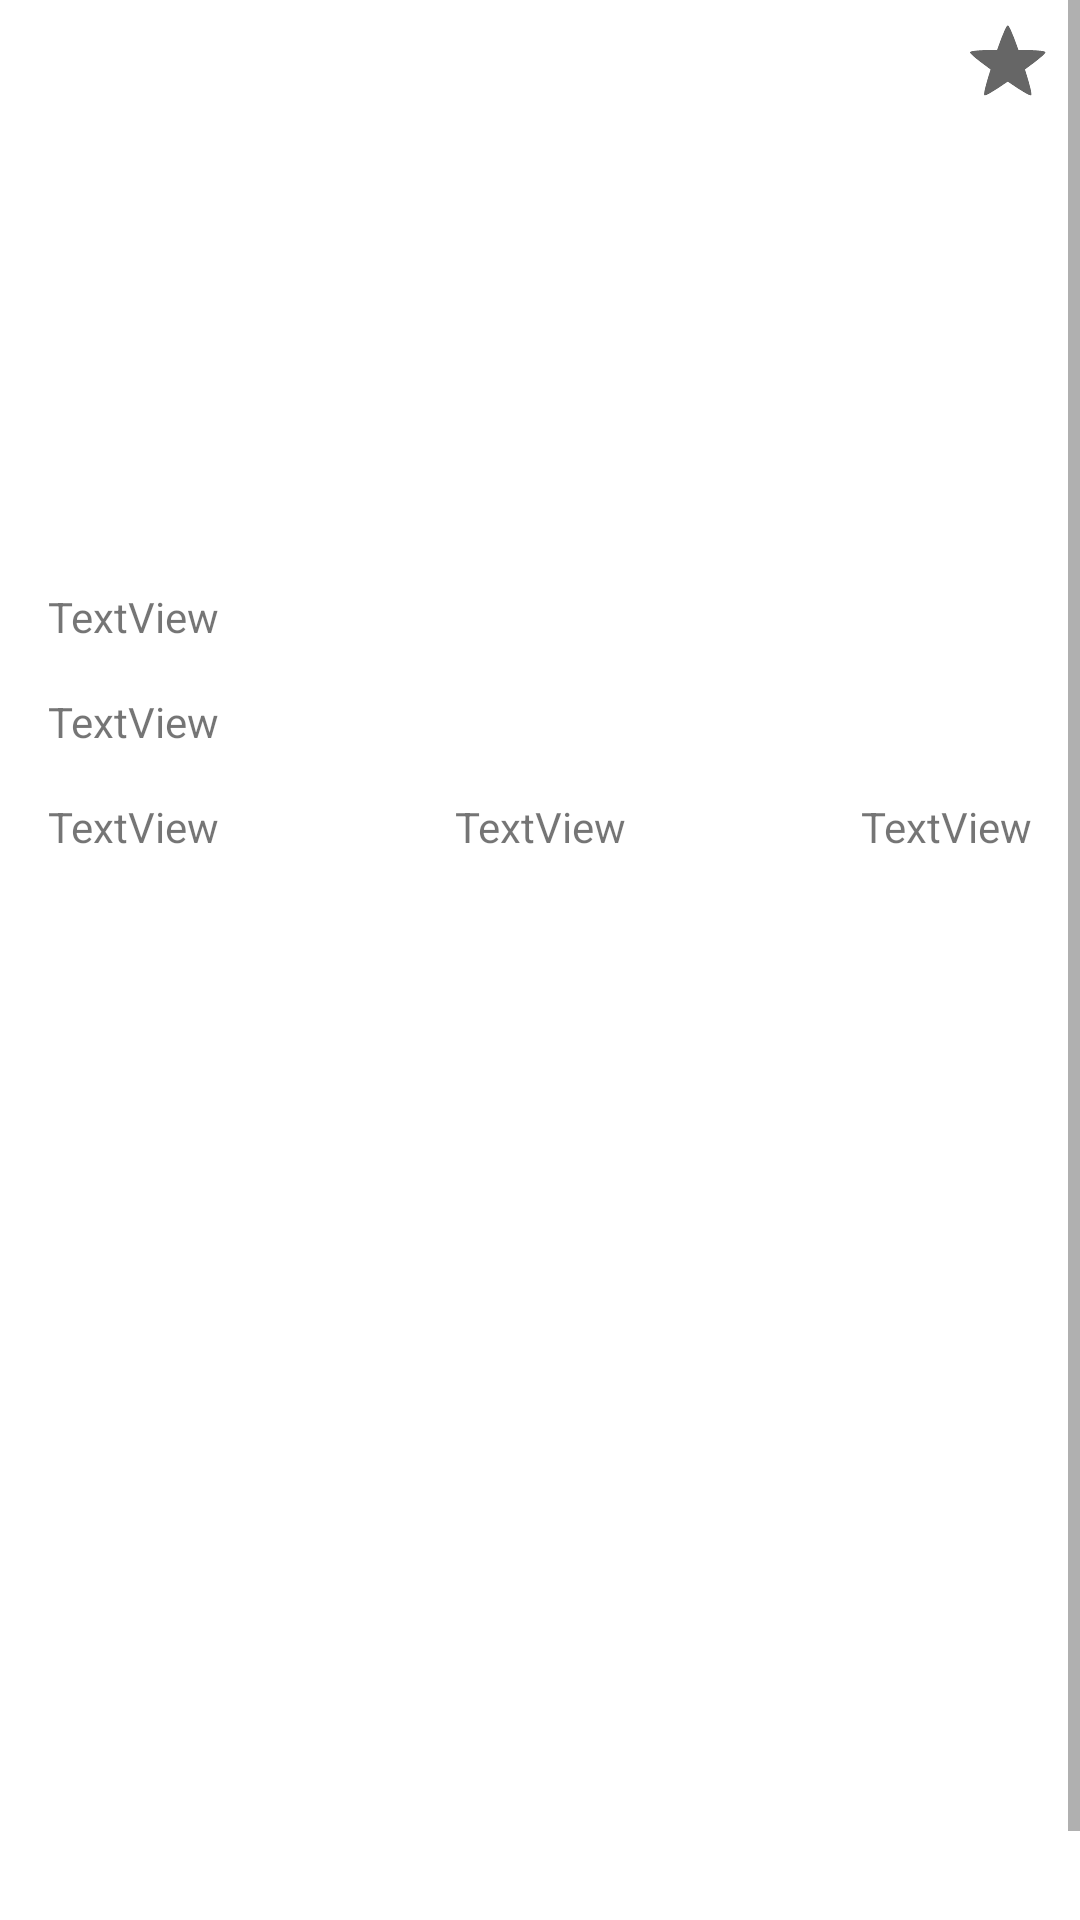

Write the Android layout XML for this screen, with the resource values it uses.
<!-- AndroidManifest.xml: application theme Theme.OMTest -->
<!-- res/layout/activity_detail_video.xml -->
<?xml version="1.0" encoding="utf-8"?>
<ScrollView xmlns:android="http://schemas.android.com/apk/res/android"
    xmlns:app="http://schemas.android.com/apk/res-auto"
    xmlns:tools="http://schemas.android.com/tools"
    android:layout_width="match_parent"
    android:layout_height="match_parent"
    android:fillViewport="true"
    tools:context=".ui.detailvideo.DetailVideoActivity">

    <androidx.constraintlayout.widget.ConstraintLayout
        android:layout_width="match_parent"
        android:layout_height="wrap_content"
        tools:context=".ui.detailvideo.DetailVideoActivity">

        <ImageView
            android:id="@+id/iv_thumbnail"
            android:layout_width="0dp"
            android:layout_height="0dp"
            android:adjustViewBounds="true"
            app:layout_constraintDimensionRatio="H,2:1"
            app:layout_constraintEnd_toEndOf="parent"
            app:layout_constraintStart_toStartOf="parent"
            app:layout_constraintTop_toTopOf="parent"
            tools:srcCompat="@tools:sample/avatars"
            android:contentDescription="TODO" />

        <androidx.appcompat.widget.AppCompatCheckBox
            android:id="@+id/cb_favorite"
            android:layout_width="40dp"
            android:layout_height="40dp"
            style="?android:attr/starStyle"
            app:layout_constraintEnd_toEndOf="parent"
            app:layout_constraintTop_toTopOf="parent" />

        <TextView
            android:id="@+id/tv_name"
            android:layout_width="wrap_content"
            android:layout_height="wrap_content"
            android:layout_marginStart="16dp"
            android:layout_marginTop="16dp"
            android:text="TextView"
            app:layout_constraintStart_toStartOf="parent"
            app:layout_constraintTop_toBottomOf="@id/iv_thumbnail" />

        <TextView
            android:id="@+id/tv_description"
            android:layout_width="0dp"
            android:layout_height="wrap_content"
            android:layout_marginStart="16dp"
            android:layout_marginTop="16dp"
            android:layout_marginEnd="16dp"
            android:ellipsize="end"
            android:maxLines="8"
            android:text="TextView"
            app:layout_constraintEnd_toEndOf="parent"
            app:layout_constraintStart_toStartOf="parent"
            app:layout_constraintTop_toBottomOf="@id/tv_name" />

        <TextView
            android:id="@+id/tv_id"
            android:layout_width="wrap_content"
            android:layout_height="wrap_content"
            android:layout_marginStart="16dp"
            android:layout_marginTop="16dp"
            android:text="TextView"
            app:layout_constraintStart_toStartOf="parent"
            app:layout_constraintTop_toBottomOf="@id/tv_description" />

        <TextView
            android:id="@+id/tv_duration"
            android:layout_width="wrap_content"
            android:layout_height="wrap_content"
            android:layout_marginTop="16dp"
            android:layout_marginEnd="16dp"
            android:text="TextView"
            app:layout_constraintEnd_toEndOf="parent"
            app:layout_constraintTop_toBottomOf="@id/tv_description" />

        <TextView
            android:id="@+id/tv_year"
            android:layout_width="wrap_content"
            android:layout_height="wrap_content"
            android:layout_marginStart="8dp"
            android:layout_marginTop="16dp"
            android:layout_marginEnd="8dp"
            android:text="TextView"
            app:layout_constraintEnd_toStartOf="@id/tv_duration"
            app:layout_constraintStart_toEndOf="@id/tv_id"
            app:layout_constraintTop_toBottomOf="@id/tv_description" />

        <androidx.recyclerview.widget.RecyclerView
            android:id="@+id/rv_recommended"
            android:layout_width="0dp"
            android:layout_height="0dp"
            android:layout_marginTop="10dp"
            android:layout_marginBottom="10dp"
            app:layout_constraintBottom_toBottomOf="parent"
            app:layout_constraintEnd_toEndOf="parent"
            app:layout_constraintHeight_min="350dp"
            app:layout_constraintHorizontal_bias="0.0"
            app:layout_constraintStart_toStartOf="parent"
            app:layout_constraintTop_toBottomOf="@+id/barrier"
            app:layout_constraintVertical_bias="0.0" />

        <androidx.constraintlayout.widget.Barrier
            android:id="@+id/barrier"
            app:barrierMargin="16dp"
            android:layout_width="wrap_content"
            android:layout_height="wrap_content"
            app:barrierDirection="bottom"
            app:constraint_referenced_ids="tv_year" />

    </androidx.constraintlayout.widget.ConstraintLayout>

</ScrollView>
<!-- resources referenced by this layout -->
<resources>
  <style name="Theme.OMTest" parent="Theme.MaterialComponents.DayNight.DarkActionBar">
          
          <item name="colorPrimary">@color/purple_500</item>
          <item name="colorPrimaryVariant">@color/purple_700</item>
          <item name="colorOnPrimary">@color/white</item>
          
          <item name="colorSecondary">@color/teal_200</item>
          <item name="colorSecondaryVariant">@color/teal_700</item>
          <item name="colorOnSecondary">@color/black</item>
          
          <item name="android:statusBarColor" tools:targetApi="l">?attr/colorPrimaryVariant</item>
          
      </style>
  <!-- not gathered from this repository: default colours our renderer supplied (Android Studio template values) -->
  <color name="purple_500">#FF6200EE</color>
  <color name="purple_700">#FF3700B3</color>
  <color name="teal_200">#FF03DAC5</color>
  <color name="teal_700">#FF018786</color>
  <color name="black">#FF000000</color>
  <color name="white">#FFFFFFFF</color>
</resources>
